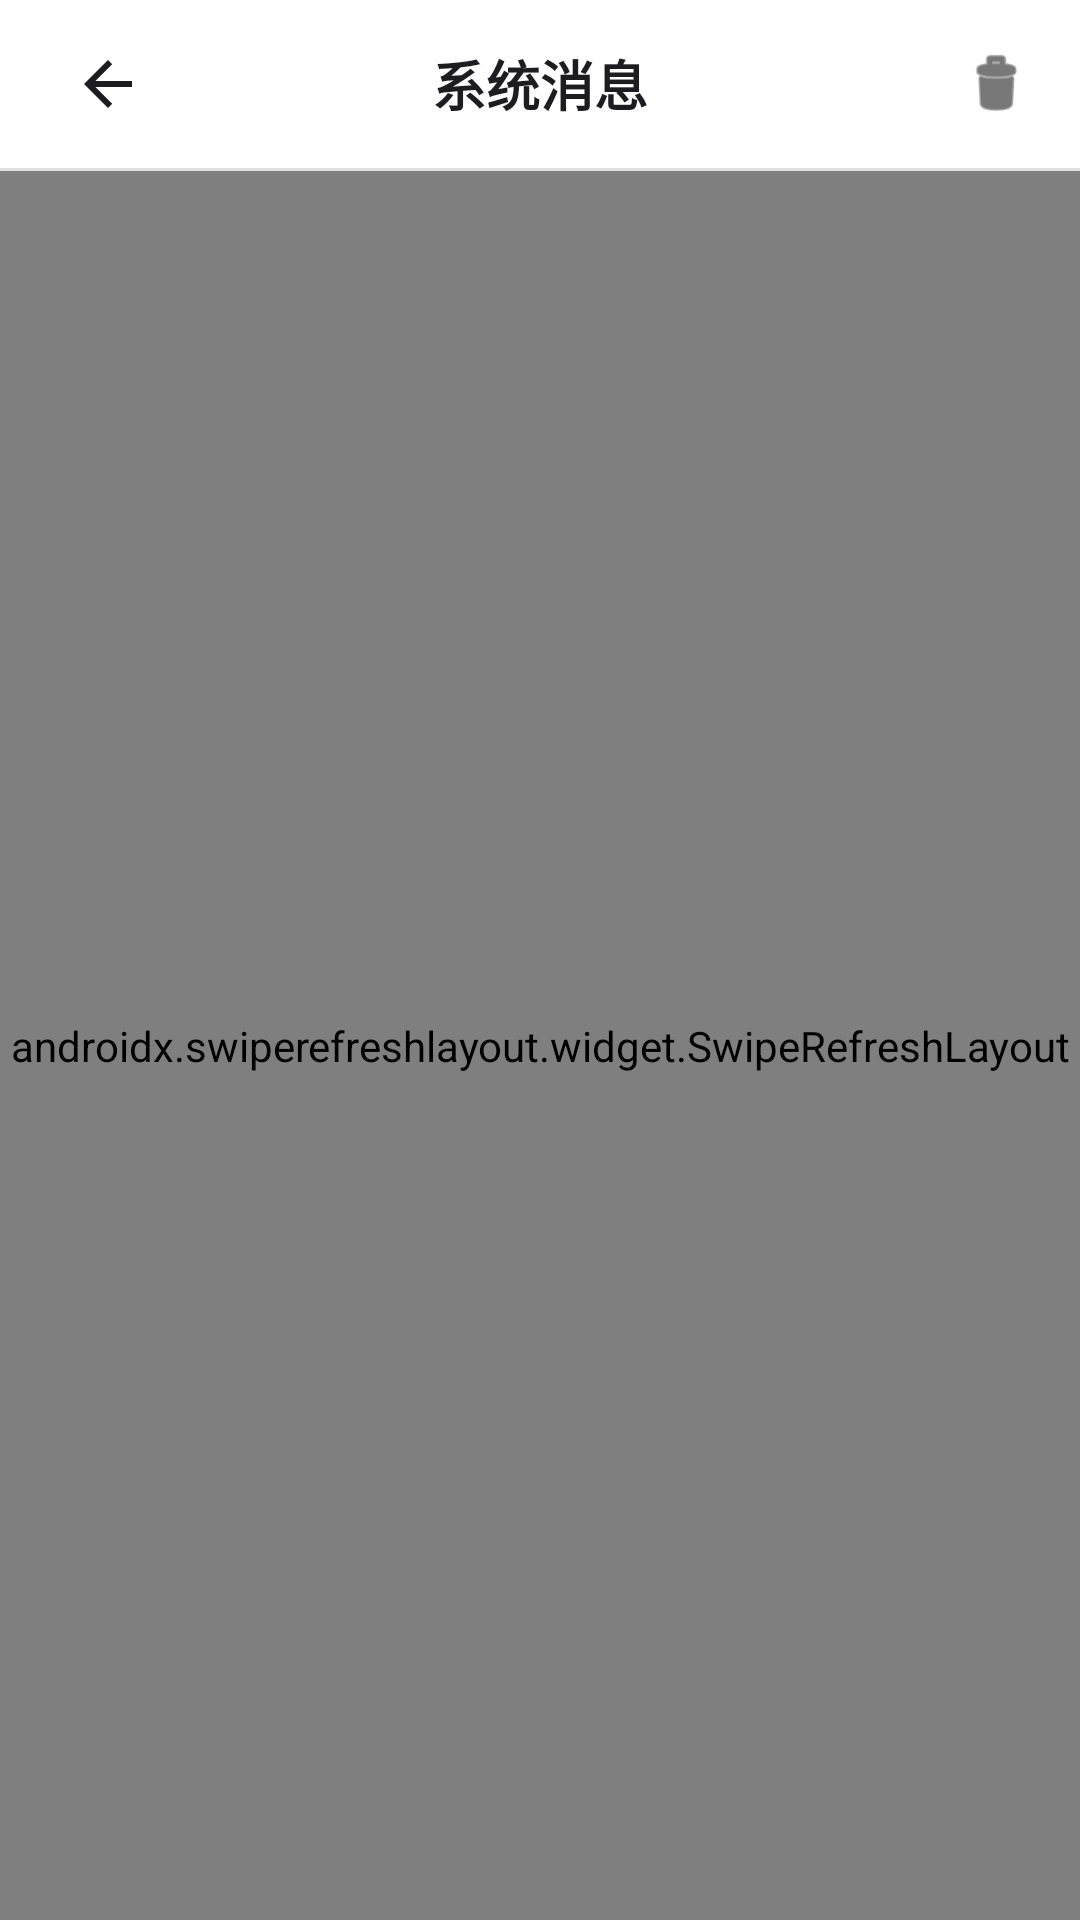

Produce the Android XML layout that renders to this screen, including the resource entries it uses.
<!-- AndroidManifest.xml: application theme Theme.FeituMonitor -->
<!-- res/layout/fragment_notification.xml -->
<?xml version="1.0" encoding="utf-8"?>
<LinearLayout xmlns:android="http://schemas.android.com/apk/res/android"
    xmlns:app="http://schemas.android.com/apk/res-auto"
    android:layout_width="match_parent"
    android:layout_height="match_parent"
    android:orientation="vertical"
    android:background="#F5F7FA">

    <View
        android:id="@+id/status_bar_spacer"
        android:layout_width="match_parent"
        android:layout_height="0dp"
        android:background="@color/white" />

    <RelativeLayout
    android:id="@+id/rl_top_bar"
    android:layout_width="match_parent"
    android:layout_height="56dp"
    android:background="@color/white"
    android:paddingHorizontal="16dp">

    <ImageView
        android:id="@+id/iv_back"
        android:layout_width="40dp"
        android:layout_height="40dp"
        android:layout_alignParentStart="true"
        android:layout_centerVertical="true"
        android:padding="8dp"
        android:src="?attr/homeAsUpIndicator"
        android:background="?attr/selectableItemBackgroundBorderless"
        app:tint="#1D1D1F" />

    <TextView
        android:layout_width="wrap_content"
        android:layout_height="wrap_content"
        android:layout_centerInParent="true"
        android:text="系统消息"
        android:textSize="18sp"
        android:textStyle="bold"
        android:textColor="#1D1D1F"/>

    <ImageView
        android:id="@+id/iv_clear_all"
        android:layout_width="24dp"
        android:layout_height="24dp"
        android:layout_alignParentEnd="true"
        android:layout_centerVertical="true"
        android:src="@android:drawable/ic_menu_delete"
        app:tint="#1D1D1F"
        android:background="?attr/selectableItemBackgroundBorderless"/>
</RelativeLayout>

    <View
        android:layout_width="match_parent"
        android:layout_height="1dp"
        android:background="#E0E0E0"/>

    <androidx.swiperefreshlayout.widget.SwipeRefreshLayout
        android:id="@+id/swipe_refresh"
        android:layout_width="match_parent"
        android:layout_height="match_parent">

        <FrameLayout
            android:layout_width="match_parent"
            android:layout_height="match_parent">

            <androidx.recyclerview.widget.RecyclerView
                android:id="@+id/recycler_view"
                android:layout_width="match_parent"
                android:layout_height="match_parent"
                android:clipToPadding="false"
                android:paddingVertical="8dp"/>

            <LinearLayout
                android:id="@+id/layout_empty"
                android:layout_width="wrap_content"
                android:layout_height="wrap_content"
                android:layout_gravity="center"
                android:orientation="vertical"
                android:gravity="center"
                android:visibility="gone">

                <ImageView
                    android:layout_width="64dp"
                    android:layout_height="64dp"
                    android:src="@android:drawable/ic_dialog_info"
                    android:alpha="0.3"/>

                <TextView
                    android:layout_width="wrap_content"
                    android:layout_height="wrap_content"
                    android:layout_marginTop="16dp"
                    android:text="暂无历史消息"
                    android:textColor="#86868B"/>
            </LinearLayout>
        </FrameLayout>
    </androidx.swiperefreshlayout.widget.SwipeRefreshLayout>
</LinearLayout>
<!-- resources referenced by this layout -->
<resources>
  <color name="white">#FFFFFF</color>
  <style name="Theme.FeituMonitor" parent="Base.Theme.FeituMonitor" />
  <style name="Base.Theme.FeituMonitor" parent="Theme.Material3.DayNight.NoActionBar">
          <item name="colorPrimary">@color/feitu_blue</item>
      </style>
  <color name="feitu_blue">#0A59F7</color>
</resources>
